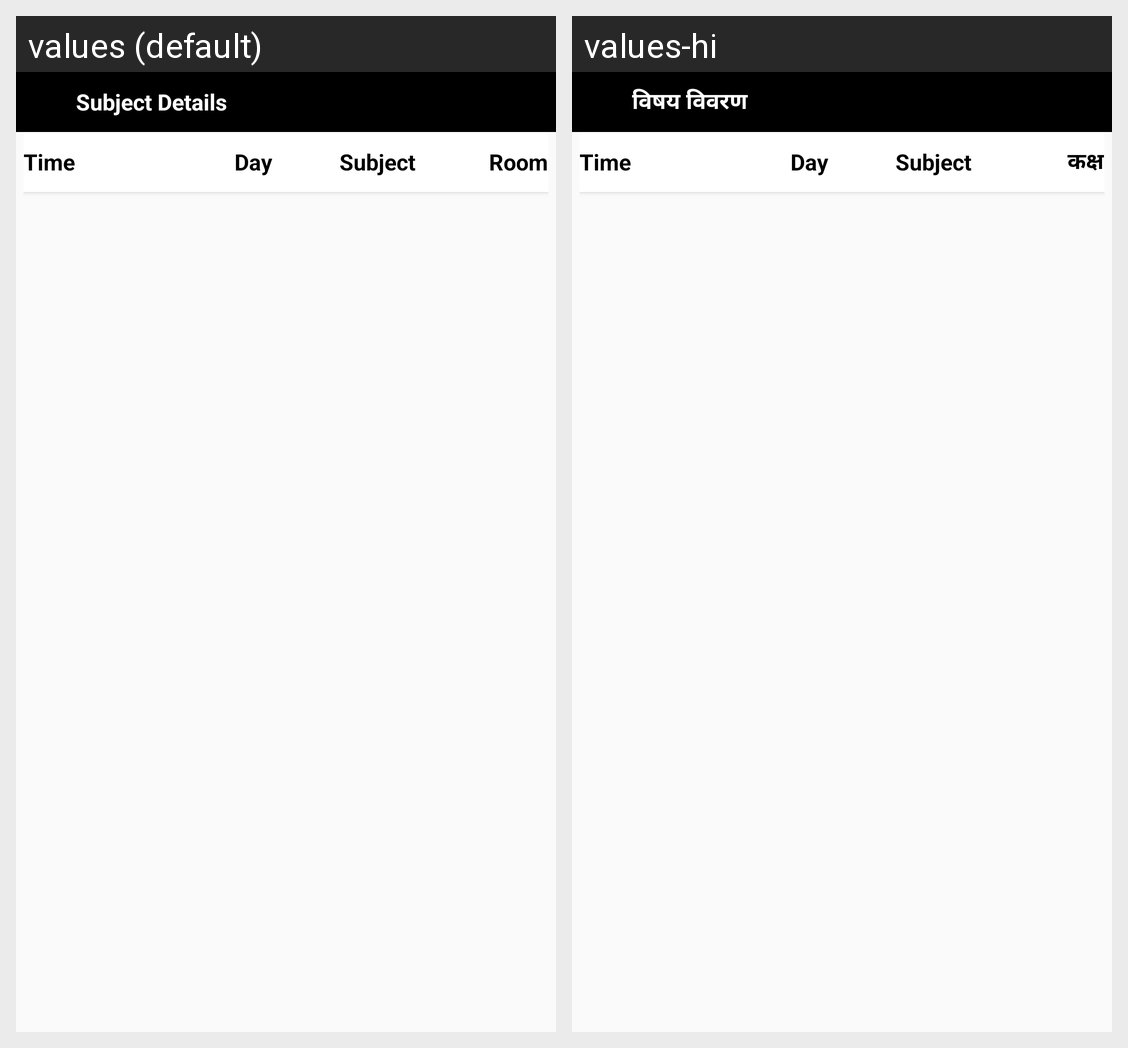

Strings drawn on this Android screen and how each of the app's shown locales translates them:
Android screen res/layout/teacher_detail_dialog.xml rendered under 2 locales, left to right: values (default), values-hi. Device: Nexus 5 (rendered at 1080×1920; each locale shown at half size, 540×960, under a caption strip naming it); theme AppTheme.
Strings drawn on this screen, with the default value and each locale's value (text and hints the layout hard-codes, and strings that could not be matched under every locale, appear in the picture but are not listed):

subjectdetail
  values: Subject Details
  values-hi: विषय विवरण

room
  values: Room
  values-hi: कक्ष
